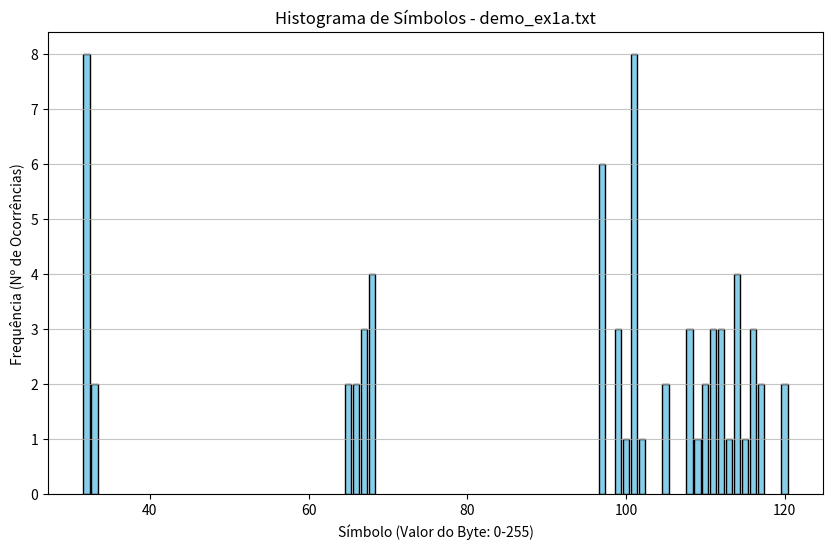

Reproduce this figure in Python.
import math
from collections import Counter
import matplotlib.pyplot as plt

def analisar_fonte(caminho_ficheiro):
    """
    Analisa um ficheiro como uma fonte de símbolos (bytes).
    """
    try:
        with open(caminho_ficheiro, 'rb') as f:
            dados = f.read()
    except FileNotFoundError:
        print(f"Erro: O ficheiro '{caminho_ficheiro}' não foi encontrado.")
        return

    total_simbolos = len(dados)
    if total_simbolos == 0:
        print("Ficheiro vazio.")
        return

    frequencias = Counter(dados)

    probabilidades = {simbolo: freq / total_simbolos for simbolo, freq in frequencias.items()}

    simbolo_mais_frequente = max(probabilidades, key=probabilidades.get)
    prob_max = probabilidades[simbolo_mais_frequente]
    
    info_propria = -math.log2(prob_max)

    print(f"--- Resultados para: {caminho_ficheiro} ---")
    
    simbolo_legivel = chr(simbolo_mais_frequente) if 32 <= simbolo_mais_frequente <= 126 else 'Não Imprimível'
    
    print(f"(i) Símbolo mais frequente: {simbolo_mais_frequente} (ASCII: '{simbolo_legivel}')")
    print(f"    Probabilidade: {prob_max:.6f}")
    print(f"    Informação Própria: {info_propria:.6f} bits")

    entropia = sum(-p * math.log2(p) for p in probabilidades.values())
    print(f"(ii) Entropia da fonte: {entropia:.6f} bits/símbolo\n")

    simbolos = list(frequencias.keys())
    contagens = list(frequencias.values())

    plt.figure(figsize=(10, 6))
    plt.bar(simbolos, contagens, color='skyblue', edgecolor='black')
    plt.title(f'Histograma de Símbolos - {caminho_ficheiro.split("/")[-1]}')
    plt.xlabel('Símbolo (Valor do Byte: 0-255)')
    plt.ylabel('Frequência (Nº de Ocorrências)')
    plt.grid(axis='y', alpha=0.75)
    plt.show()

if __name__ == '__main__':
    import sys
    import os
    
    # Executa a função passando o ficheiro como argumento no terminal
    # Exemplo: python Ex_a.py ficheiro.txt
    if len(sys.argv) > 1:
        analisar_fonte(sys.argv[1])
    else:
        print("-> Dica de uso no terminal: python Ex_a.py <caminho_ficheiro>")
        print("-> A rodar com um ficheiro de demonstração predefinido...\n")
        
        ficheiro_teste = "demo_ex1a.txt"
        if not os.path.exists(ficheiro_teste):
            with open(ficheiro_teste, "w", encoding='utf-8') as f:
                f.write("AABBCCCDDDD texto de exemplo para calcular entropia e frequencias!!")
        
        analisar_fonte(ficheiro_teste)
